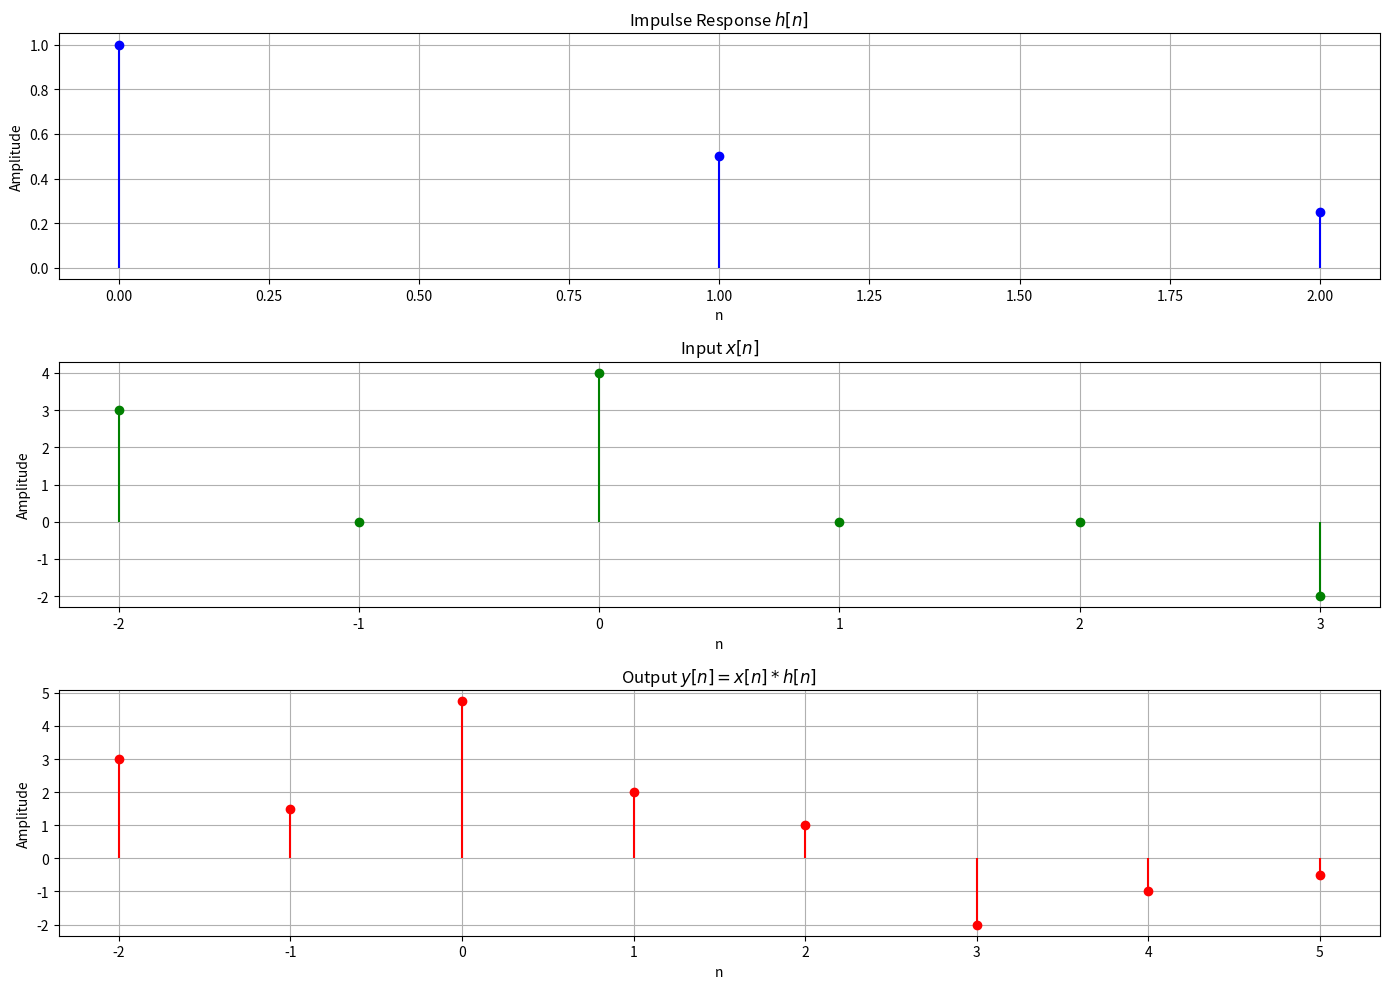

Reproduce this figure in Python.
import numpy as np
import matplotlib.pyplot as plt

# Define the impulse response h[n]
h = np.array([1, 0.5, 0.25])  # h[n] = δ[n] + 0.5δ[n-1] + 0.25δ[n-2]
h_n = np.arange(0, 3)  # n values for h[n]

# Define the input x[n]
x = np.array([3, 0, 4, 0, 0, -2])  # x[n] = 3δ[n+2] + 4δ[n] - 2δ[n-3]
x_n = np.arange(-2, 4)  # n values for x[n]

# Compute the convolution y[n] = x[n] * h[n]
y = np.convolve(x, h, mode='full')  # Full convolution
y_n = np.arange(x_n[0] + h_n[0], x_n[-1] + h_n[-1] + 1)  # n values for y[n]

# Plotting
plt.figure(figsize=(14, 10))

# Plot h[n]
plt.subplot(3, 1, 1)
plt.stem(h_n, h, basefmt=" ", linefmt='b-', markerfmt='bo')
plt.title('Impulse Response $h[n]$')
plt.xlabel('n')
plt.ylabel('Amplitude')
plt.grid(True)

# Plot x[n]
plt.subplot(3, 1, 2)
plt.stem(x_n, x, basefmt=" ", linefmt='g-', markerfmt='go')
plt.title('Input $x[n]$')
plt.xlabel('n')
plt.ylabel('Amplitude')
plt.grid(True)

# Plot y[n]
plt.subplot(3, 1, 3)
plt.stem(y_n, y, basefmt=" ", linefmt='r-', markerfmt='ro')
plt.title('Output $y[n] = x[n] * h[n]$')
plt.xlabel('n')
plt.ylabel('Amplitude')
plt.grid(True)

plt.tight_layout()
plt.show()